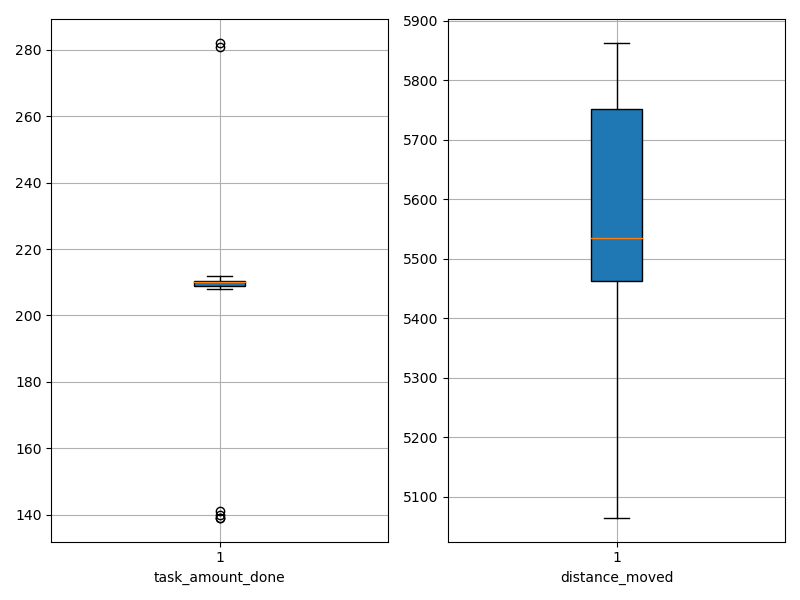

The table this chart was drawn from, first rows:
agent_id, task_amount_done, distance_moved
0, 282.0, 5219
1, 209.0, 5799
2, 210.0, 5395
3, 212.0, 5750
4, 281.0, 5441
5, 210.0, 5570
6, 211.0, 5791
7, 209.0, 5748
8, 210.0, 5511
9, 210.0, 5549
10, 141.0, 5441
11, 139.0, 5519
12, 139.0, 5485
13, 209.0, 5749
14, 210.0, 5064
15, 211.0, 5468
16, 209.0, 5862
17, 208.0, 5475
18, 140.0, 5848
19, 210.0, 5753
